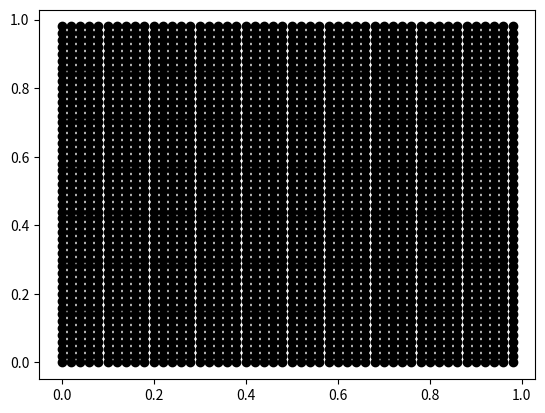

Here is the Python script that generated this plot:
from time import time
from matplotlib import pyplot
from PIL import Image
import numpy
from numpy import exp, power, array, zeros, sqrt
from numpy import nonzero, random, abs, sum, dot
from numpy import tanh, ones, append

from time import time

random.seed(int(time()))


def getFeatureDistance(vector1, vector2):
    distance = 0.0
    for a, b in zip(vector1, vector2):
        delta = a - b
        distance += delta * delta
    return distance


def convertSeqToVector(seq, indexDict):
    numLetters = len(indexDict)
    vector = [0.0] * len(seq) * numLetters
    for pos, letter in enumerate(seq):
        index = pos * numLetters + indexDict[letter]
        vector[index] = 1.0
    return vector


def kernelGauss(vectorI, vectorJ, sigma=1.0):
    sigma2 = sigma * sigma
    diff = vectorI - vectorJ
    dotProd = dot(diff, diff)
    return exp(-0.5 * dotProd / sigma2)


def kernelLinear(vectorI, vectorJ, mean):
    diffI = vectorI - mean
    diffJ = vectorJ - mean
    return dot(diffI, diffJ)


def svmTrain(knowns, data, kernelFunc, kernelParams, limit=1.0, maxSteps=500, relax=1.3):
    m, n = data.shape
    supports = zeros(m, float)
    change = 1.0  # arbitrary but big start

    kernelArray = zeros((m, m), float)
    for i in range(m):  # xrange in Python 2
        for j in range(i + 1):  # xrange in Python 2
            coincidence = kernelFunc(data[i], data[j], *kernelParams)
            kernelArray[i, j] = kernelArray[j, i] = coincidence
    kernelArray += 1

    steps = 0
    while (change > 1e-4) and (steps < maxSteps):
        prevSupports = supports.copy()

        sortSup = [(val, i) for i, val in enumerate(supports)]
        sortSup.sort(reverse=True)

        # random.shuffle(sortSup) - also possible
        for support, i in sortSup:
            pull = sum(supports * kernelArray[i, :] * knowns)

            adjust = knowns[i] * pull - 1.0
            supports[i] -= adjust * relax / kernelArray[i, i]
            supports[i] = max(0.0, min(limit, supports[i]))

        nonZeroSup = [(val, i) for i, val in enumerate(supports) if val > 0]

        if not nonZeroSup:
            continue

        nonZeroSup.sort()

        inds = [x[1] for x in nonZeroSup]
        niter = 1 + int(sqrt(len(inds)))

        for i in range(niter):  # xrange in Python 2
            for j in inds:
                pull = sum(kernelArray[j, inds] * knowns[inds] * supports[inds])
                adjust = knowns[j] * pull - 1.0
                supports[j] -= adjust * relax / kernelArray[j, j]
                supports[j] = max(0.0, min(limit, supports[j]))

        diff = supports - prevSupports
        change = sqrt(sum(diff * diff))
        steps += 1
    return supports, steps, kernelArray


def svmPredict(query, data, knowns, supports, kernelFunc, kernelParams):
    prediction = 0.0
    for j, vector in enumerate(data):
        support = supports[j]

    if support > 0:
        coincidence = kernelFunc(vector, query, *kernelParams) + 1.0
        prediction += coincidence * support * knowns[j]
    return prediction


def svmSeparation(knowns, supports, kernelArray):
    score = 0.0
    nz = [i for i, val in enumerate(supports) if val > 0]

    for i, known in enumerate(knowns):
        prediction = sum(supports[nz] * knowns[nz] * kernelArray[nz, i])

    if known * prediction > 0.0:  # same sign
        score += 1.0
    return 100.0 * score / len(knowns)


if __name__ == '__main__':
    print("\nSupport vector machine training\n")
    random.seed(int(time()))
    numPoints = 20
    catData = []

    for x in range(1, 6):
        for y in range(1, 6):
            xNorm = x / 6.0  # Normalise range [0,1]
            yNorm = y / 6.0

            if (x == 3) and (y == 3):
                category = -1.0
            elif (x % 2) == (y % 2):
                category = 1.0
            else:
                category = -1.0

            xvals = random.normal(xNorm, 0.05, numPoints)
            yvals = random.normal(yNorm, 0.05, numPoints)

            for i in range(numPoints):  # xrange in Python 2
                catData.append((xvals[i], yvals[i], category))

    catData = array(catData)
    random.shuffle(catData)
    knowns = catData[:, -1]
    data = catData[:, :-1]

    params = (0.1,)

    supports, steps, kernelArray = svmTrain(knowns, data, kernelGauss, params)

    score = svmSeparation(knowns, supports, kernelArray)
    print('Known data: %5.2f%% correct' % (score))

    print("\nSupport vector machine prediction boundaries\n")
    ds1x = []
    ds1y = []
    ds2x = []
    ds2y = []
    x = 0.0
    while x < 1.0:
        y = 0.0
        while y < 1.0:
            query = array((x, y))
            prediction = svmPredict(query, data, knowns, supports, kernelGauss, params)

            if prediction > 0:
                ds1x.append(x)
                ds1y.append(y)
            else:
                ds2x.append(x)
                ds2y.append(y)

            y += 0.02
        x += 0.02

    pyplot.scatter(ds1x, ds1y, color='grey')
    pyplot.scatter(ds2x, ds2y, color='black')
    pyplot.savefig("12-Figure_1")
    pyplot.show()
